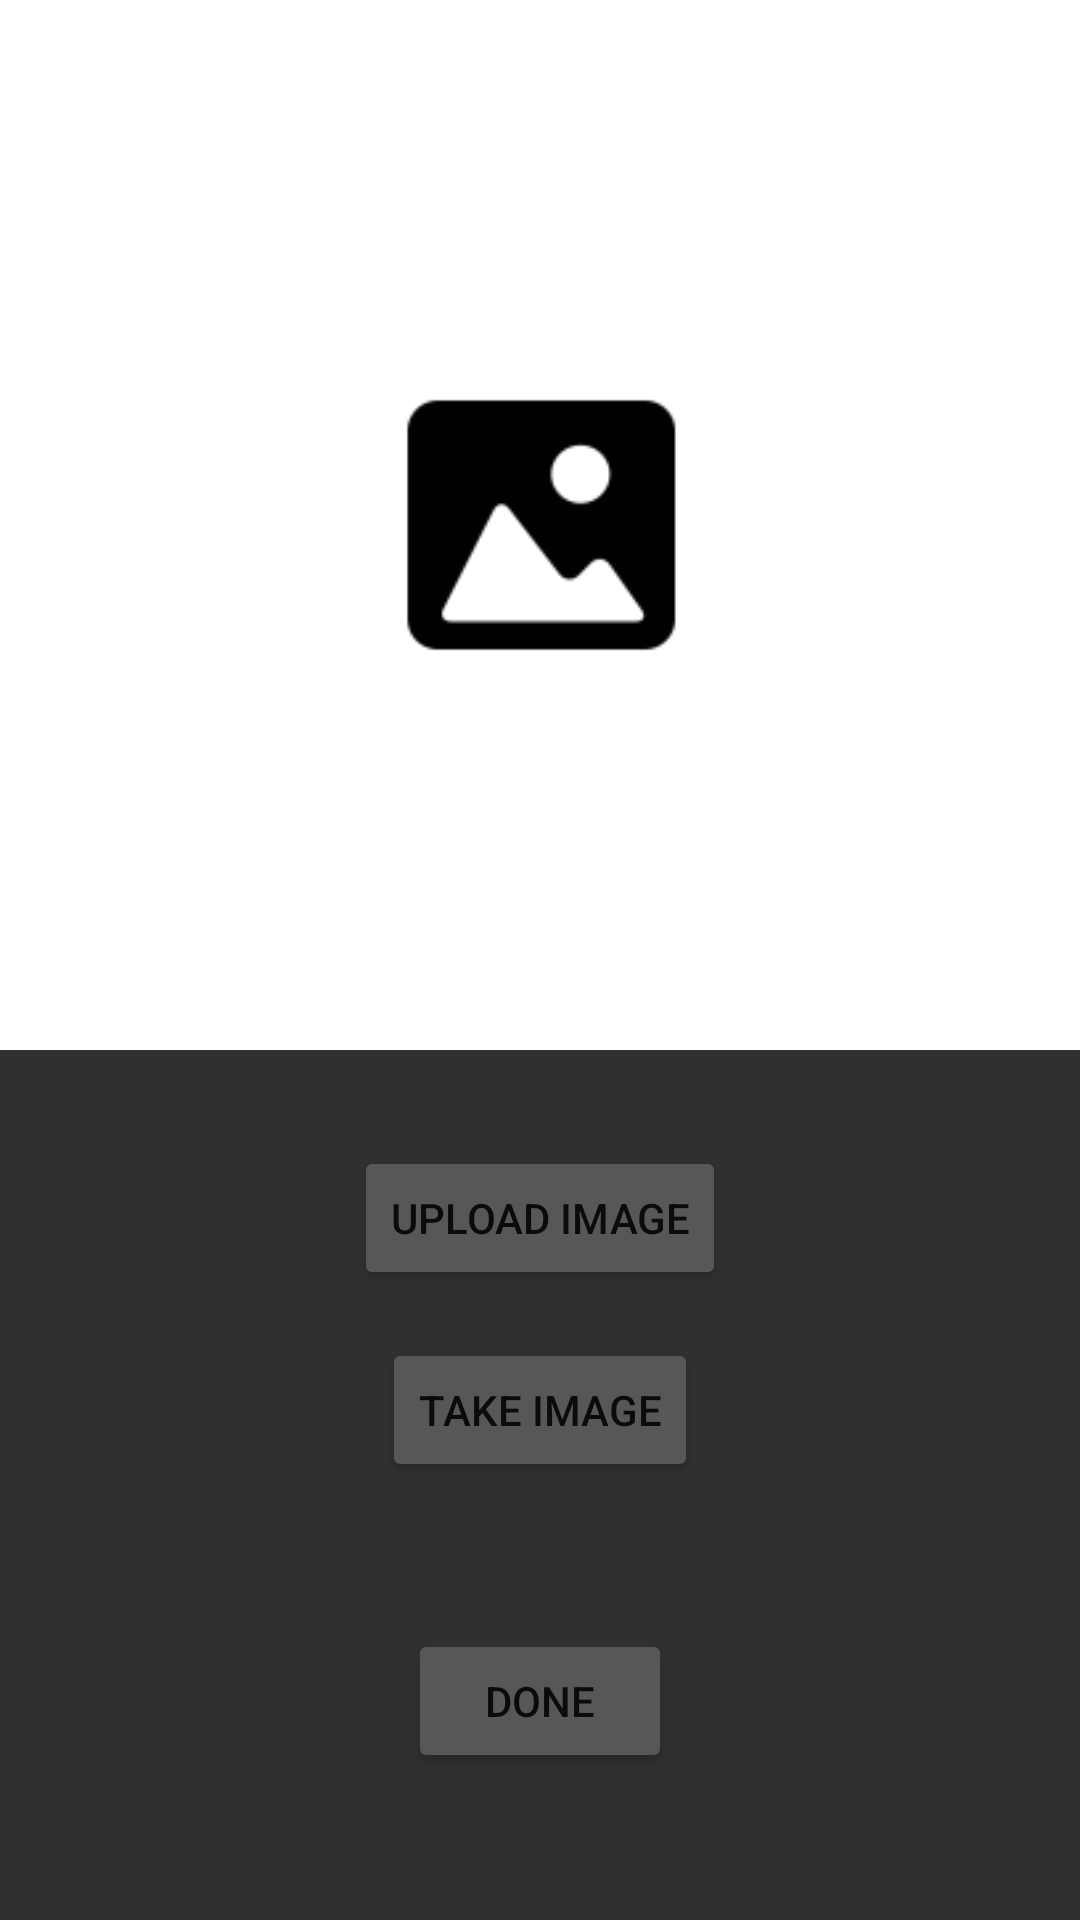

Android layout source for this screen:
<!-- AndroidManifest.xml: application theme Theme.InstaDoggo -->
<!-- res/layout/add_profile_picture_view.xml -->
<?xml version="1.0" encoding="utf-8"?>
<androidx.constraintlayout.widget.ConstraintLayout xmlns:android="http://schemas.android.com/apk/res/android"
    xmlns:app="http://schemas.android.com/apk/res-auto"
    xmlns:tools="http://schemas.android.com/tools"
    android:layout_width="match_parent"
    android:layout_height="match_parent"
    tools:context=".controller.add_profile_picture_activity">

    <View
        android:id="@+id/add_profile_picture_view_header"
        android:layout_width="0dp"
        android:layout_height="350dp"
        android:background="#FFFFFF"
        app:layout_constraintEnd_toEndOf="parent"
        app:layout_constraintStart_toStartOf="parent"
        app:layout_constraintTop_toTopOf="parent" />

    <View
        android:id="@+id/account_profile_picture_setup_content_body"
        android:layout_width="0dp"
        android:layout_height="0dp"
        android:background="#303030"
        app:layout_constraintBottom_toBottomOf="parent"
        app:layout_constraintEnd_toEndOf="parent"
        app:layout_constraintHorizontal_bias="0.0"
        app:layout_constraintStart_toStartOf="parent"
        app:layout_constraintTop_toBottomOf="@+id/add_profile_picture_view_header"
        app:layout_constraintVertical_bias="0.0" />

    <Button
        android:id="@+id/add_profile_picture_view_upload_image_button"
        android:layout_width="wrap_content"
        android:layout_height="wrap_content"
        android:layout_marginTop="32dp"
        android:backgroundTint="#575757"
        android:text="Upload Image"
        app:layout_constraintEnd_toEndOf="parent"
        app:layout_constraintStart_toStartOf="parent"
        app:layout_constraintTop_toBottomOf="@+id/add_profile_picture_view_header" />

    <Button
        android:id="@+id/add_profile_picture_view_take_picture_button"
        android:layout_width="wrap_content"
        android:layout_height="wrap_content"
        android:layout_marginTop="16dp"
        android:backgroundTint="#575757"
        android:text="Take Image"
        app:layout_constraintEnd_toEndOf="parent"
        app:layout_constraintStart_toStartOf="parent"
        app:layout_constraintTop_toBottomOf="@+id/add_profile_picture_view_upload_image_button" />

    <Button
        android:id="@+id/add_profile_picture_view_done_button"
        android:layout_width="wrap_content"
        android:layout_height="wrap_content"
        android:backgroundTint="#575757"
        android:text="Done"
        app:layout_constraintBottom_toBottomOf="parent"
        app:layout_constraintEnd_toEndOf="parent"
        app:layout_constraintStart_toStartOf="parent"
        app:layout_constraintTop_toBottomOf="@+id/add_profile_picture_view_take_picture_button" />

    <ImageView
        android:id="@+id/add_profile_picture_view_post_image"
        android:layout_width="0dp"
        android:layout_height="0dp"
        android:layout_marginStart="32dp"
        android:layout_marginTop="32dp"
        android:layout_marginEnd="32dp"
        android:layout_marginBottom="32dp"
        app:layout_constraintBottom_toBottomOf="@+id/add_profile_picture_view_header"
        app:layout_constraintEnd_toEndOf="parent"
        app:layout_constraintStart_toStartOf="parent"
        app:layout_constraintTop_toTopOf="@+id/add_profile_picture_view_header"
        app:srcCompat="@mipmap/placeholder_image_foreground" />

</androidx.constraintlayout.widget.ConstraintLayout>
<!-- resources referenced by this layout -->
<resources>
  <!-- mipmap placeholder_image_foreground: png bitmap (mipmap-hdpi, 1162 bytes) -->
  <style name="Theme.InstaDoggo" parent="Theme.MaterialComponents.DayNight.DarkActionBar">
          
          <item name="colorPrimary">@color/purple_500</item>
          <item name="colorPrimaryVariant">@color/purple_700</item>
          <item name="colorOnPrimary">@color/white</item>
          
          <item name="colorSecondary">@color/teal_200</item>
          <item name="colorSecondaryVariant">@color/teal_700</item>
          <item name="colorOnSecondary">@color/black</item>
          
          <item name="android:statusBarColor" tools:targetApi="l">?attr/colorPrimaryVariant</item>
          
      </style>
  <!-- not gathered from this repository: default colours our renderer supplied (Android Studio template values) -->
  <color name="purple_500">#FF6200EE</color>
  <color name="purple_700">#FF3700B3</color>
  <color name="teal_200">#FF03DAC5</color>
  <color name="teal_700">#FF018786</color>
  <color name="black">#FF000000</color>
  <color name="white">#FFFFFFFF</color>
</resources>
